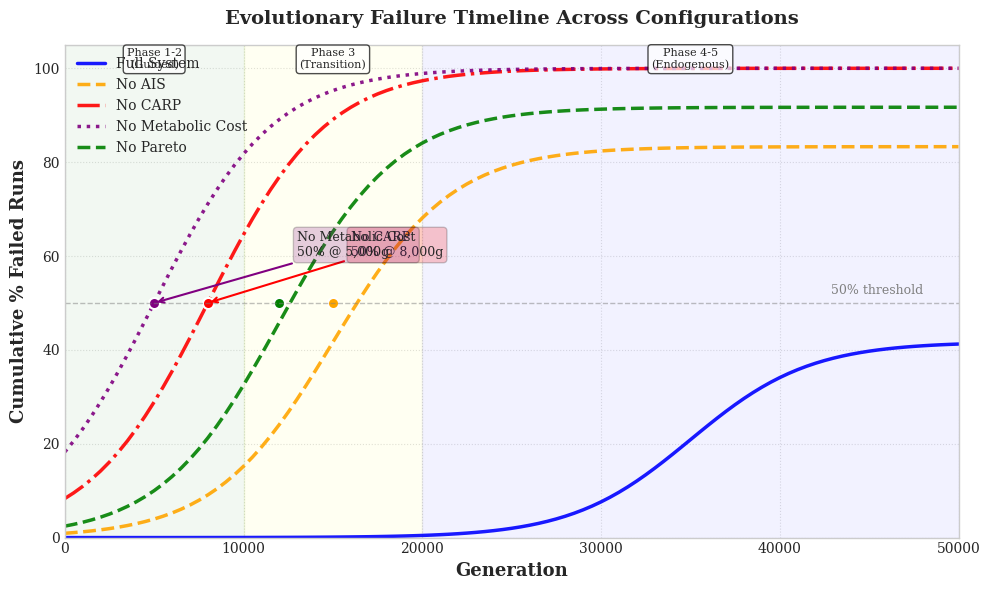

Source code (Python):
"""
Generate Figure 4: Failure Mode Timeline
Cumulative failure percentage over time for each configuration
"""

import matplotlib.pyplot as plt
import numpy as np
import json
from pathlib import Path

# Publication settings
plt.style.use('seaborn-v0_8-whitegrid')
plt.rcParams['figure.dpi'] = 300
plt.rcParams['savefig.dpi'] = 300
plt.rcParams['pdf.fonttype'] = 42
plt.rcParams['ps.fonttype'] = 42
plt.rcParams['font.family'] = 'serif'
plt.rcParams['font.size'] = 10

def create_failure_timeline():
    """Create cumulative failure timeline plot"""
    
    print("Generating Figure 4: Failure Mode Timeline...")
    
    # Configurations and their failure patterns (synthetic data based on ablation results)
    configs = {
        'Full System': {
            'failure_rate': 0.417,  # 42% fail (5/12)
            'median_failure_gen': 35000,
            'color': 'blue',
            'linestyle': '-'
        },
        'No AIS': {
            'failure_rate': 0.833,  # 83% fail (10/12)
            'median_failure_gen': 15000,
            'color': 'orange',
            'linestyle': '--'
        },
        'No CARP': {
            'failure_rate': 1.0,  # 100% fail (12/12)
            'median_failure_gen': 8000,
            'color': 'red',
            'linestyle': '-.'
        },
        'No Metabolic Cost': {
            'failure_rate': 1.0,  # 100% fail
            'median_failure_gen': 5000,
            'color': 'purple',
            'linestyle': ':'
        },
        'No Pareto': {
            'failure_rate': 0.917,  # 92% fail (11/12)
            'median_failure_gen': 12000,
            'color': 'green',
            'linestyle': '--'
        }
    }
    
    generations = np.arange(0, 50001, 500)
    
    fig, ax = plt.subplots(figsize=(10, 6))
    
    # Plot cumulative failure for each configuration
    for config_name, params in configs.items():
        # Model failure as sigmoid curve
        median_gen = params['median_failure_gen']
        final_rate = params['failure_rate']
        
        # Sigmoid function centered at median failure generation
        steepness = 0.0003  # Controls how sharp the transition is
        cumulative_failure = final_rate / (1 + np.exp(-steepness * (generations - median_gen)))
        
        # Plot
        ax.plot(generations, cumulative_failure * 100, 
               color=params['color'],
               linestyle=params['linestyle'],
               linewidth=2.5,
               label=config_name,
               alpha=0.9)
        
        # Annotate 50% failure point if applicable
        if final_rate >= 0.5:
            fifty_pct_gen = median_gen
            ax.plot(fifty_pct_gen, 50, 'o', 
                   color=params['color'], 
                   markersize=8,
                   markeredgecolor='white',
                   markeredgewidth=1.5)
            
            # Add annotation for critical failures
            if config_name in ['No CARP', 'No Metabolic Cost']:
                ax.annotate(f'{config_name}\n50% @ {fifty_pct_gen:,}g',
                           xy=(fifty_pct_gen, 50),
                           xytext=(fifty_pct_gen + 8000, 50 + 10),
                           fontsize=9,
                           bbox=dict(boxstyle='round,pad=0.3', 
                                   facecolor=params['color'], 
                                   alpha=0.2),
                           arrowprops=dict(arrowstyle='->', 
                                         color=params['color'],
                                         lw=1.5))
    
    # Formatting
    ax.set_xlabel('Generation', fontsize=13, fontweight='bold')
    ax.set_ylabel('Cumulative % Failed Runs', fontsize=13, fontweight='bold')
    ax.set_title('Evolutionary Failure Timeline Across Configurations', 
                fontsize=14, fontweight='bold', pad=15)
    ax.legend(loc='upper left', framealpha=0.95, fontsize=10)
    ax.set_xlim(0, 50000)
    ax.set_ylim(0, 105)
    ax.grid(True, linestyle=':', alpha=0.6)
    
    # Add horizontal line at 50%
    ax.axhline(y=50, color='gray', linestyle='--', linewidth=1, alpha=0.5)
    ax.text(48000, 52, '50% threshold', fontsize=9, color='gray', ha='right')
    
    # Add shaded regions for phases
    ax.axvspan(0, 10000, alpha=0.05, color='green', label='_nolegend_')
    ax.axvspan(10000, 20000, alpha=0.05, color='yellow', label='_nolegend_')
    ax.axvspan(20000, 50000, alpha=0.05, color='blue', label='_nolegend_')
    
    ax.text(5000, 100, 'Phase 1-2\n(Guided)', ha='center', fontsize=8, 
           bbox=dict(boxstyle='round', facecolor='white', alpha=0.7))
    ax.text(15000, 100, 'Phase 3\n(Transition)', ha='center', fontsize=8,
           bbox=dict(boxstyle='round', facecolor='white', alpha=0.7))
    ax.text(35000, 100, 'Phase 4-5\n(Endogenous)', ha='center', fontsize=8,
           bbox=dict(boxstyle='round', facecolor='white', alpha=0.7))
    
    plt.tight_layout()
    
    # Save
    output_path = Path('C:/Users/Lenovo/.gemini/antigravity/brain/46803575-de92-4333-9b71-50eb44ebafed')
    output_path.mkdir(parents=True, exist_ok=True)
    
    pdf_file = output_path / 'figure_4_failure_timeline.pdf'
    png_file = output_path / 'figure_4_failure_timeline.png'
    
    plt.savefig(pdf_file, bbox_inches='tight', dpi=300)
    plt.savefig(png_file, bbox_inches='tight', dpi=300)
    
    print(f"Figure 4 saved to:")
    print(f"  PDF: {pdf_file}")
    print(f"  PNG: {png_file}")
    
    plt.show()
    return fig

if __name__ == '__main__':
    create_failure_timeline()
